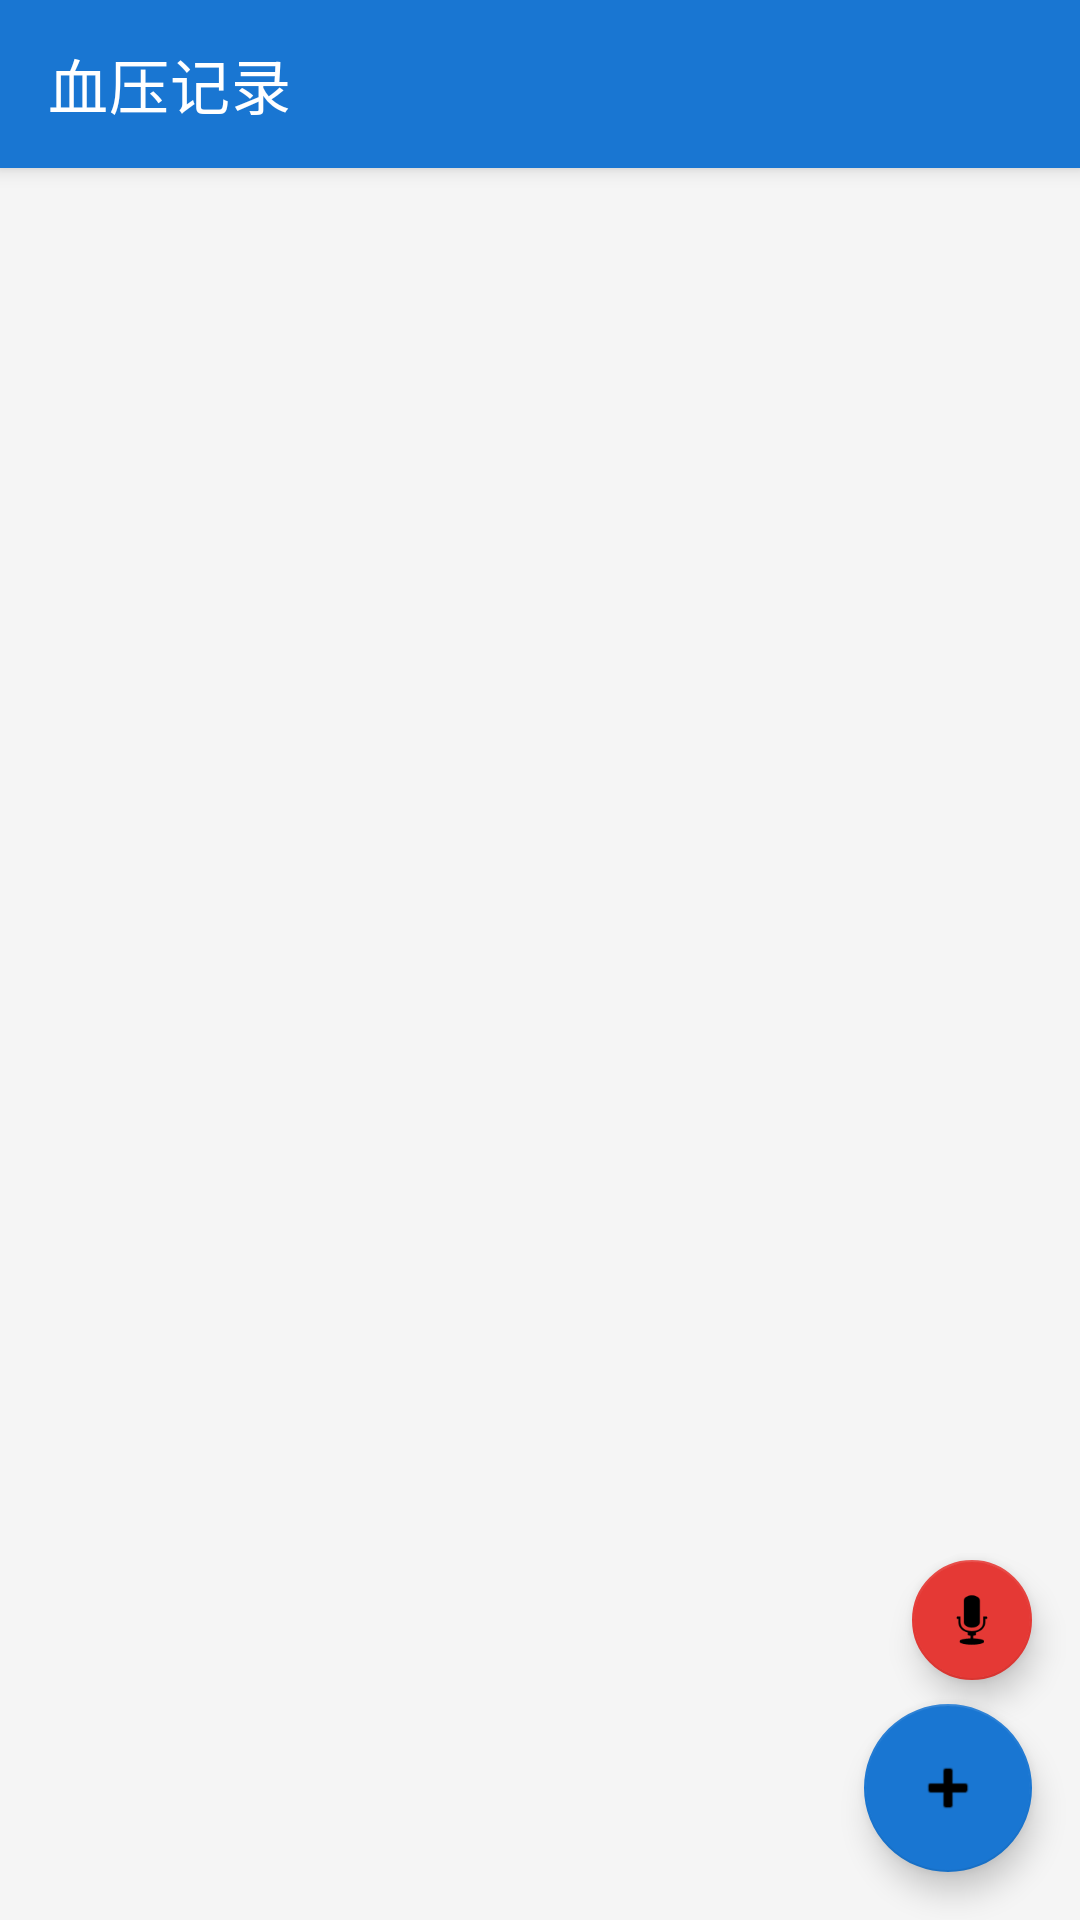

Produce the Android XML layout that renders to this screen, including the resource entries it uses.
<!-- AndroidManifest.xml: application theme Theme.BloodPressureTracker -->
<!-- res/layout/fragment_record.xml -->
<?xml version="1.0" encoding="utf-8"?>
<androidx.coordinatorlayout.widget.CoordinatorLayout
    xmlns:android="http://schemas.android.com/apk/res/android"
    xmlns:app="http://schemas.android.com/apk/res-auto"
    android:layout_width="match_parent"
    android:layout_height="match_parent"
    android:background="@color/background"
    android:fitsSystemWindows="true">

    <com.google.android.material.appbar.AppBarLayout
        android:layout_width="match_parent"
        android:layout_height="wrap_content"
        android:theme="@style/ThemeOverlay.MaterialComponents.Dark.ActionBar">

        <androidx.appcompat.widget.Toolbar
            android:id="@+id/toolbar"
            android:layout_width="match_parent"
            android:layout_height="?attr/actionBarSize"
            app:title="@string/app_name"
            app:titleTextColor="@color/white" />
    </com.google.android.material.appbar.AppBarLayout>

    <FrameLayout
        android:layout_width="match_parent"
        android:layout_height="match_parent"
        app:layout_behavior="@string/appbar_scrolling_view_behavior">

        <androidx.recyclerview.widget.RecyclerView
            android:id="@+id/recyclerView"
            android:layout_width="match_parent"
            android:layout_height="match_parent"
            android:clipToPadding="false"
            android:padding="8dp" />

        <TextView
            android:id="@+id/tvEmpty"
            android:layout_width="wrap_content"
            android:layout_height="wrap_content"
            android:layout_gravity="center"
            android:gravity="center"
            android:text="@string/no_records"
            android:textColor="@color/text_secondary"
            android:textSize="16sp"
            android:visibility="gone" />
    </FrameLayout>

    <com.google.android.material.floatingactionbutton.FloatingActionButton
        android:id="@+id/fabVoice"
        android:layout_width="wrap_content"
        android:layout_height="wrap_content"
        android:layout_gravity="bottom|end"
        android:layout_marginEnd="16dp"
        android:layout_marginBottom="80dp"
        android:contentDescription="@string/voice_input"
        android:src="@android:drawable/ic_btn_speak_now"
        app:backgroundTint="@color/accent"
        app:fabSize="mini" />

    <com.google.android.material.floatingactionbutton.FloatingActionButton
        android:id="@+id/fabAdd"
        android:layout_width="wrap_content"
        android:layout_height="wrap_content"
        android:layout_gravity="bottom|end"
        android:layout_margin="16dp"
        android:contentDescription="@string/add_record"
        android:src="@android:drawable/ic_input_add"
        app:backgroundTint="@color/primary" />

</androidx.coordinatorlayout.widget.CoordinatorLayout>
<!-- resources referenced by this layout -->
<resources>
  <color name="accent">#FFE53935</color>
  <color name="background">#FFF5F5F5</color>
  <color name="primary">#FF1976D2</color>
  <color name="text_secondary">#99000000</color>
  <color name="white">#FFFFFFFF</color>
  <string name="add_record">添加记录</string>
  <string name="app_name">血压记录</string>
  <string name="no_records">暂无记录\n点击右下角按钮添加</string>
  <string name="voice_input">语音输入</string>
  <style name="Theme.BloodPressureTracker" parent="Theme.MaterialComponents.Light.NoActionBar">
          <item name="colorPrimary">@color/primary</item>
          <item name="colorPrimaryDark">@color/primary_dark</item>
          <item name="colorAccent">@color/accent</item>
          <item name="android:windowBackground">@color/background</item>
      </style>
  <color name="primary_dark">#FF1565C0</color>
</resources>
